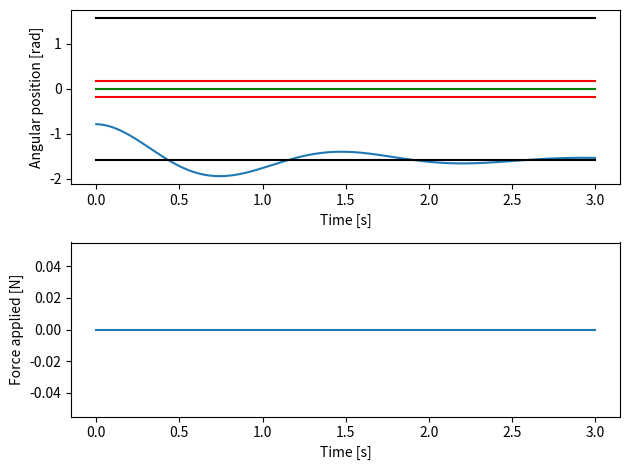

The script that saved this image:
#!/usr/bin/env python
import numpy as np
import matplotlib.pyplot as plt

# PID gains
Kp = 0   # proportional
Kd = 0   # derivative
Ki = 0   # integral


deltaT = 0.01         # in seconds
totalTime = 3         # also in seconds
N = int(totalTime/deltaT)  # total number of discrete time samples
setPoint = 0          # horizontal
# real time samples, used for plotting
times = np.linspace(start=0, stop=totalTime, num=N)

g = 9.81     # m/s/s
m = 3        # kg
l = 0.5      # m
friction = 2  # N/rad/sec
maxIntegral = 4*m*g  # to avoid spectacular overshoots
maxThrust = 4*m*g  # this is maximum thrust for the motor
integralTerm = 0  # integral term for integrating the error, starts at zero

theta = list()  # make space for the angles (will be overwritten)
thetadot = list()  # make space for the first derivative
thetadotdot = list()  # make space of the second derivative
error = list()

theta = [-(np.pi)/4]  # starts diagonally down
thetadot = [0]  # starts static
thetadotdot = [0]  # starts with no acceleration
forces = [0]   # initialize the list of forces with zero
error = [0]


# The main loop computing everything in the simulation
for i in range(1, N):
  error.append(setPoint - theta[i-1])  # computer the error at each step
  # PID calculation
  proportional = Kp*error[i]
  derivative = Kd*(error[i]-error[i-1])/deltaT
  integralTerm += Ki*error[i]*deltaT
  # limit the integral accumulation both up and down
  integralTerm = max(integralTerm, 0)
  integralTerm = min(integralTerm, maxIntegral)
  bigF = proportional + derivative + integralTerm  # commanded force

  #  saturate the force between 0 and maxThrust
  bigF = min(bigF, maxThrust)
  bigF = max(0, bigF)
  forces.append(bigF)  # save the current force for plotting it later

  thetadotdot.append(bigF/(m*l)-np.cos(theta[i-1])*g/l - friction*thetadot[i-1])
  thetadot.append(thetadot[i-1]+thetadotdot[i]*deltaT)
  theta.append(theta[i-1]+thetadot[i]*deltaT)


# Now let's see how it looks

fig = plt.figure(1)

# Fist subplot is for the arm position
plt.subplot(2, 1, 1)
plt.plot(times, theta)

ones = [1] * len(times)  # Replaces "ones" from Matlab
ones = np.array(ones)

# Various useful limits:
plt.plot(times, ones*setPoint, 'g')  # the set point
plt.plot(times, ones*np.pi/2, 'k-')  # top of travel
plt.plot(times, -1*ones*np.pi/2, 'k-')  # bottom of travel
plt.plot(times, ones*np.pi*10/180, 'r')  # 10 degree overshoot
plt.plot(times, -ones*np.pi*10/180, 'r')  # 10 degree undershoot
plt.xlabel('Time [s]')
plt.ylabel('Angular position [rad]')


# Second subplot is for the force applied
plt.subplot(2, 1, 2)
plt.plot(times, forces)
plt.xlabel('Time [s]')
plt.ylabel('Force applied [N]')

fig.tight_layout()
plt.savefig("digitalPIDPlot.png", dpi=500)
plt.show()
